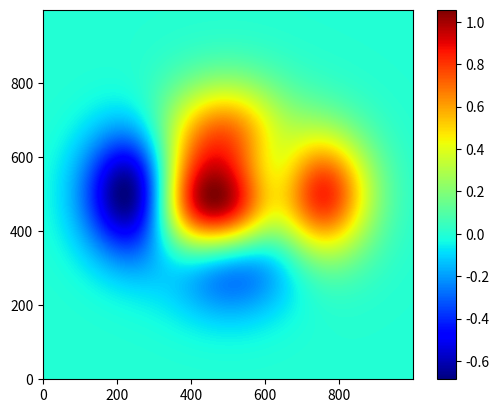

Write Python code to recreate this figure.
import numpy as np
import matplotlib.pyplot as mp

# 热成像
# 以图形的方式显示矩阵及矩阵中值的大小

# 生成矩阵网格图
n = 1000
x, y = np.meshgrid(np.linspace(-3, 3, n),
                   np.linspace(-3, 3, n))
z = (1 - x / 2 + x ** 5 + y ** 3) * np.exp(-x ** 2 - y ** 2)

# 绘制矩阵颜色图
mp.imshow(z, cmap='jet', origin='lower')  # origin决定y轴方向
# 使用颜色条显示热度值
mp.colorbar()

mp.show()